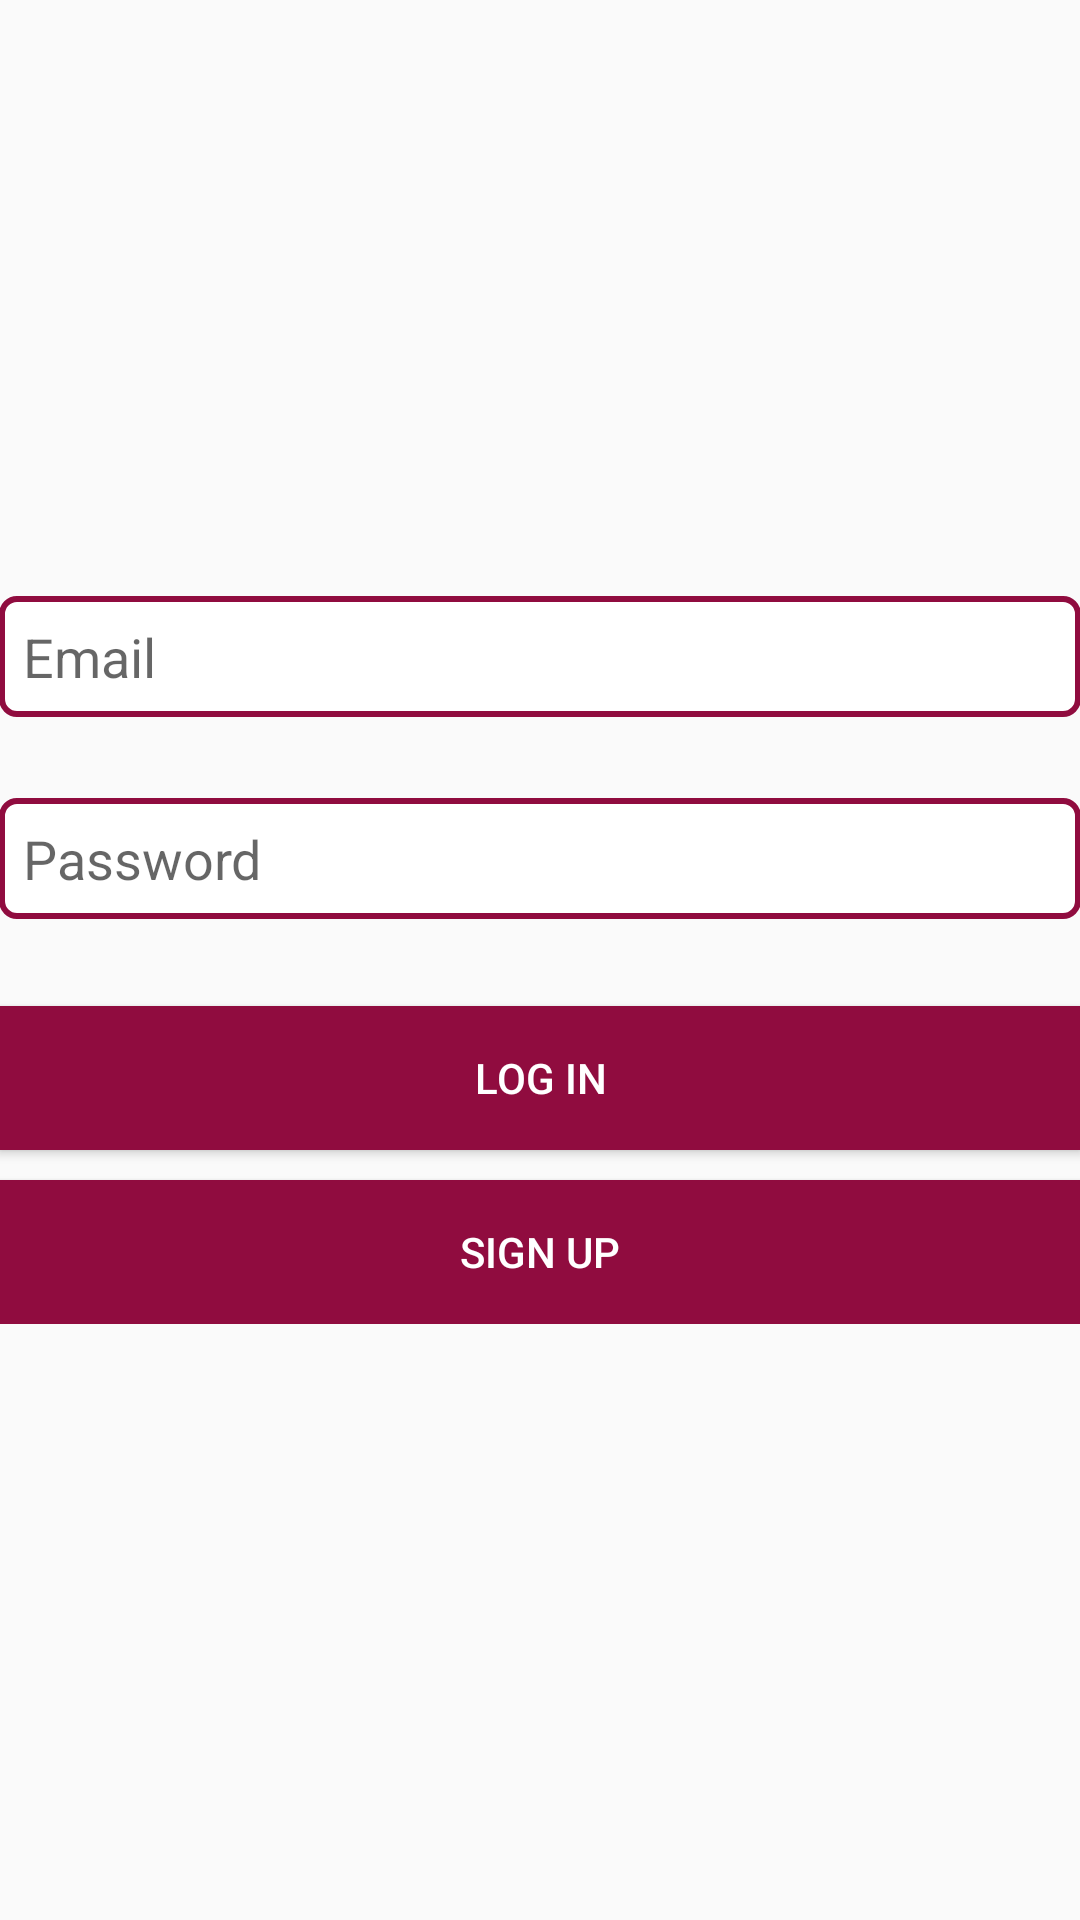

Layout XML and referenced resources for this Android screen:
<!-- AndroidManifest.xml: application theme AppTheme -->
<!-- res/layout/activity_main.xml -->
<?xml version="1.0" encoding="utf-8"?>
<RelativeLayout xmlns:android="http://schemas.android.com/apk/res/android"
    xmlns:tools="http://schemas.android.com/tools"
    android:id="@+id/activity_main"
    android:layout_width="match_parent"
    android:layout_height="match_parent"
    android:paddingBottom="@dimen/activity_vertical_margin"
    android:paddingLeft="@dimen/activity_horizontal_margin"
    android:paddingRight="@dimen/activity_horizontal_margin"
    android:paddingTop="@dimen/activity_vertical_margin"
    tools:context="com.plusOneSoftwares.plusOneSoftwares.chatme.MainActivity"
    android:scrollbars="horizontal|vertical">

    <ScrollView
        android:layout_width="match_parent"
        android:layout_height="match_parent"
        android:scrollIndicators="none"
        android:scrollbars="none">

        <RelativeLayout
            android:layout_width="match_parent"
            android:layout_height="wrap_content"
            android:layout_gravity="center_vertical">

            <EditText
                android:layout_width="match_parent"
                android:layout_height="wrap_content"
                android:inputType="textEmailAddress"
                android:ems="10"
                android:layout_alignParentTop="true"
                android:id="@+id/email"
                android:hint="Email"
                android:layout_alignParentRight="true"
                android:layout_alignParentEnd="true"
                android:background="@drawable/edittext_bg"
                />

            <EditText
                android:layout_width="match_parent"
                android:layout_height="wrap_content"
                android:inputType="textPassword"
                android:ems="10"
                android:layout_below="@+id/email"
                android:layout_alignRight="@+id/email"
                android:layout_alignEnd="@+id/email"
                android:layout_marginTop="27dp"
                android:id="@+id/password"
                android:hint="Password"
                android:background="@drawable/edittext_bg"
                />

            <Button
                android:text="Log In"
                android:layout_width="match_parent"
                android:layout_height="wrap_content"
                android:id="@+id/login"
                android:onClick="login"
                android:layout_below="@+id/password"
                android:layout_marginTop="29dp"
                android:background="@color/colorPrimaryDark"
                android:textColor="@color/colorWhite" />

            <Button
                android:text="Sign Up"
                android:layout_width="match_parent"
                android:layout_height="wrap_content"
                android:id="@+id/button2"
                android:elevation="0dp"
                android:onClick="signUp"
                android:layout_below="@+id/login"
                android:layout_alignParentLeft="true"
                android:layout_alignParentStart="true"
                android:layout_alignParentRight="true"
                android:layout_alignParentEnd="true"
                android:layout_marginTop="10dp"
                android:background="@color/colorPrimaryDark"
                android:textColor="@color/colorWhite" />

        </RelativeLayout>
    </ScrollView>

</RelativeLayout>
<!-- resources referenced by this layout -->
<resources>
  <color name="colorPrimaryDark">#900c3f</color>
  <color name="colorWhite">#ffffff</color>
  <!-- drawable edittext_bg (drawable) -->
  <selector xmlns:android="http://schemas.android.com/apk/res/android">
  
  
          <item><layer-list>
              <item><shape>
                  <gradient android:angle="90" android:endColor="#ffffff" android:startColor="#ffffff" android:type="linear" />
  
                  <stroke android:width="2dp" android:color="@color/colorPrimaryDark" />
  
                  <corners android:radius="5dp" />
  
                  <padding android:bottom="8dp" android:left="8dp" android:right="8dp" android:top="8dp" />
              </shape></item>
  
          </layer-list></item>
  
  
          
  
  </selector>
  <style name="AppTheme" parent="Theme.AppCompat.Light.DarkActionBar">
          
          <item name="colorPrimary">@color/colorPrimary</item>
          <item name="colorPrimaryDark">@color/colorPrimaryDark</item>
          <item name="colorAccent">@color/colorAccent</item>
          <item name="android:textColorSecondary">@android:color/white</item>
      </style>
  <color name="colorPrimary">#c70039</color>
  <color name="colorAccent">#1a1a1a</color>
</resources>
